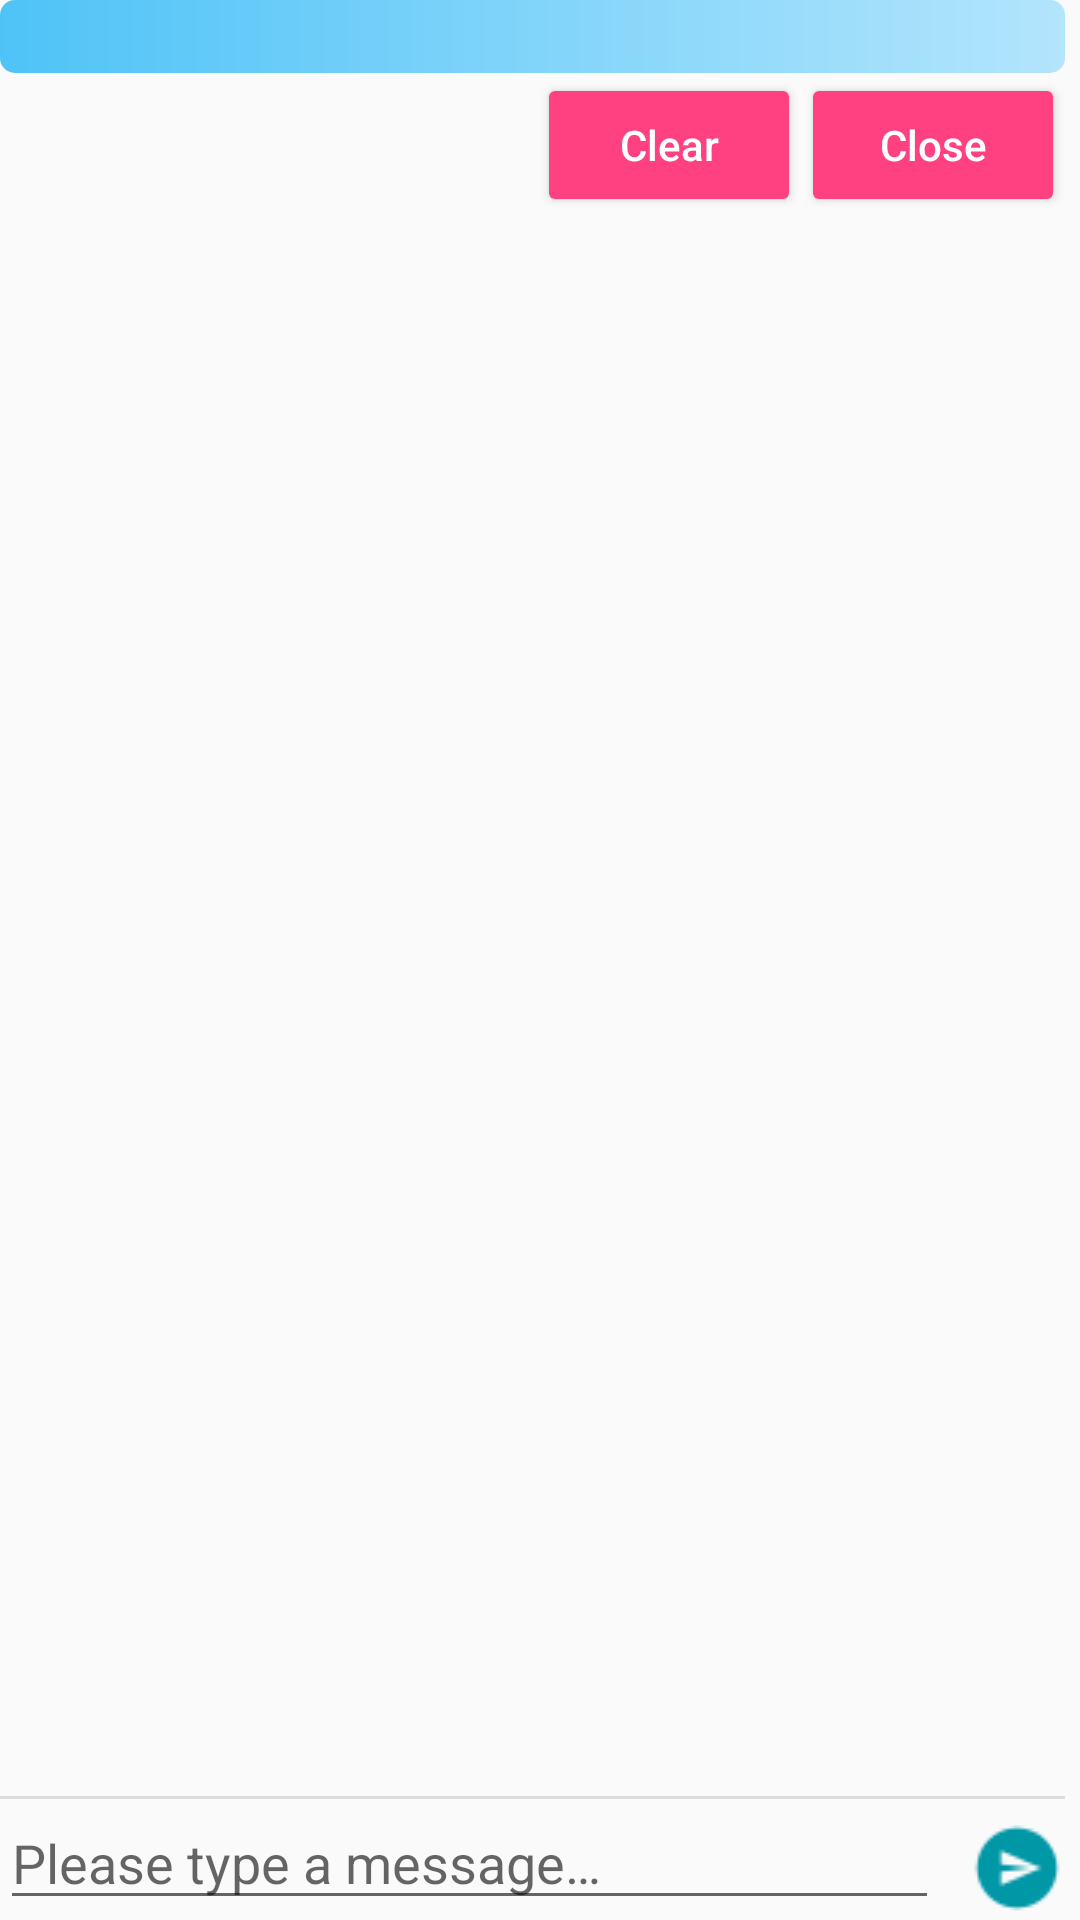

Here is an Android app screen rendered from its layout file. Give the layout XML and the strings, colors and styles it references.
<!-- AndroidManifest.xml: application theme AppTheme -->
<!-- res/layout/fire_channel.xml -->
<RelativeLayout xmlns:android="http://schemas.android.com/apk/res/android"
    android:layout_width="match_parent"
    android:layout_height="wrap_content"
    android:paddingEnd="5dp">

  <Button
      android:id="@+id/clear_chat_messages"
      style="@style/Widget.AppCompat.Button.Colored"
      android:layout_width="wrap_content"
      android:layout_height="wrap_content"
      android:layout_below="@+id/fire_name"
      android:layout_alignParentTop="false"
      android:layout_alignParentBottom="false"
      android:layout_toStartOf="@+id/close"
      android:text="@string/clear"
      android:textAllCaps="false" />

  <Button
      android:id="@+id/close"
      style="@style/Widget.AppCompat.Button.Colored"
      android:layout_width="wrap_content"
      android:layout_height="wrap_content"
      android:layout_below="@+id/fire_name"
      android:layout_alignParentEnd="true"
      android:text="@string/close"
      android:textAllCaps="false" />

  <LinearLayout
      android:id="@+id/message_layout"
      android:layout_width="match_parent"
      android:layout_height="wrap_content"
      android:layout_alignParentBottom="true"
      android:orientation="horizontal">

    <EditText
        android:id="@+id/chat_message"
        android:layout_width="wrap_content"
        android:layout_height="wrap_content"
        android:layout_marginEnd="10dp"
        android:layout_weight="1"
        android:ems="10"
        android:hint="@string/please_type_a_message"
        android:inputType="textPersonName" />

    <Button
        android:id="@+id/send_chat_message"
        android:layout_width="32dp"
        android:layout_height="32dp"
        android:layout_weight="0"
        android:background="@drawable/send" />

  </LinearLayout>

  <TextView
      android:id="@+id/fire_name"
      android:layout_width="match_parent"
      android:layout_height="wrap_content"
      android:layout_alignParentStart="true"
      android:layout_alignParentTop="true"
      android:layout_alignParentEnd="true"
      android:background="@drawable/sectiongradient"
      android:gravity="center_vertical"
      android:paddingStart="5dp"
      android:paddingEnd="5dp"
      android:textColor="@android:color/white"
      android:textSize="18sp"
      android:textStyle="normal|bold" />

  <View
      android:id="@+id/divider"
      android:layout_width="match_parent"
      android:layout_height="1dp"
      android:layout_below="@+id/chat_scrollview"
      android:layout_alignParentStart="true"
      android:background="?android:attr/listDivider" />

  <android.support.v4.widget.NestedScrollView
      android:id="@+id/chat_scrollview"
      android:layout_width="match_parent"
      android:layout_height="match_parent"
      android:layout_above="@id/message_layout"
      android:layout_below="@+id/fire_name"
      android:layout_toStartOf="@+id/clear_chat_messages"
      android:fadeScrollbars="false"
      android:fillViewport="true"
      android:scrollbars="vertical">

    <TextView
        android:id="@+id/chat_messages"
        android:layout_width="match_parent"
        android:layout_height="wrap_content"
        android:layout_marginStart="5dp"
        android:layout_marginEnd="5dp"
        android:paddingStart="5dp"
        android:paddingEnd="5dp"
        android:textIsSelectable="true" />

  </android.support.v4.widget.NestedScrollView>

  <android.support.v4.widget.NestedScrollView
      android:layout_width="match_parent"
      android:layout_height="match_parent"
      android:layout_above="@id/message_layout"
      android:layout_below="@+id/close"
      android:layout_toEndOf="@+id/chat_scrollview"
      android:fadeScrollbars="false"
      android:scrollbars="vertical">

    <TableLayout
        android:id="@+id/participants"
        android:layout_width="match_parent"
        android:layout_height="wrap_content"
        android:layout_marginStart="5dp"
        android:layout_marginEnd="5dp">

    </TableLayout>
  </android.support.v4.widget.NestedScrollView>

</RelativeLayout>
<!-- resources referenced by this layout -->
<resources>
  <!-- drawable sectiongradient (drawable) -->
  <?xml version="1.0" encoding="UTF-8"?>
   
  <shape xmlns:android="http://schemas.android.com/apk/res/android" android:shape="rectangle">
    <corners android:radius="5dp" />
    <gradient
        android:angle="0"
        android:centerColor="#81d4fa"
        android:endColor="#b3e5fc"
        android:startColor="#4fc3f7"/>
  </shape>
  <!-- drawable send: png bitmap (drawable, 1096 bytes) -->
  <string name="clear">Clear</string>
  <string name="close">Close</string>
  <string name="please_type_a_message">Please type a message…</string>
  <style name="AppTheme" parent="Theme.AppCompat.DayNight">
      
      <item name="colorAccent">@color/colorAccent</item>
      <item name="colorPrimary">@color/colorGray</item>
      <item name="colorPrimaryDark">@color/colorPrimaryDark</item>
    </style>
  <color name="colorAccent">#FF4081</color>
  <color name="colorGray">#2B292E</color>
  <color name="colorPrimaryDark">#303F9F</color>
</resources>
